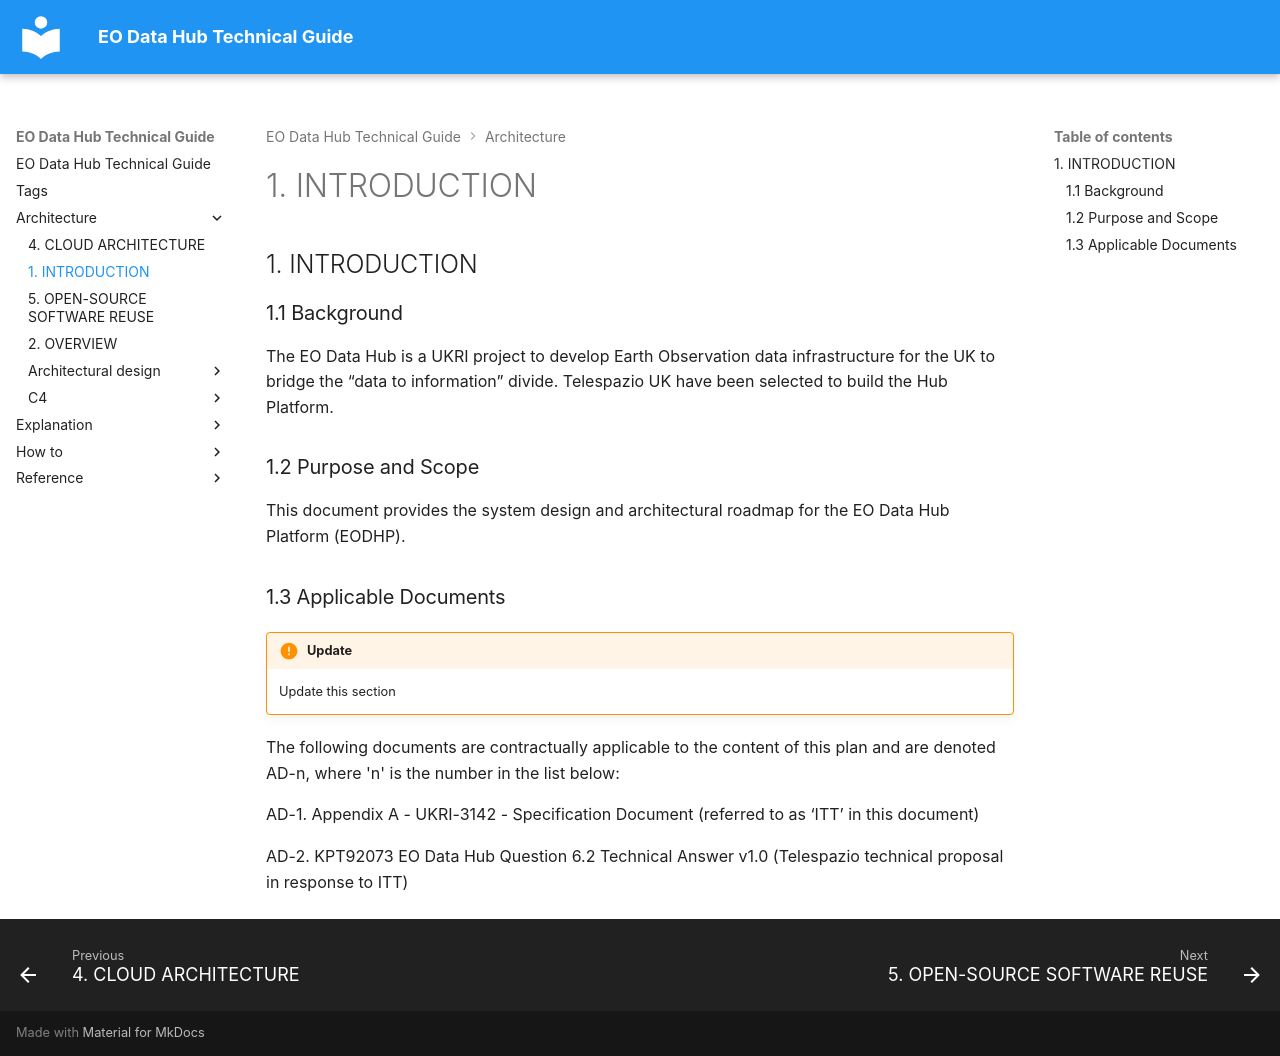

repository: EO-DataHub/eodhp-guide · page: architecture/introduction.html · generator: mkdocs

---
title: 1. INTRODUCTION
doc_status: needs-update
last_reviewed:
reviewed_by:
review_notes:
tags:
  - aws
  - kubernetes
  - needs-update
---
## 1. INTRODUCTION

### 1.1 Background

The EO Data Hub is a UKRI project to develop Earth Observation data infrastructure for the UK to bridge the “data to information” divide. Telespazio UK have been selected to build the Hub Platform. 

### 1.2 Purpose and Scope

This document provides the system design and architectural roadmap for the EO Data Hub Platform (EODHP). 

### 1.3 Applicable Documents

!!! todo "Update"
    Update this section

The following documents are contractually applicable to the content of this plan and are denoted AD-n, where 'n' is the number in the list below: 

AD-1. Appendix A \- UKRI-3142 \- Specification Document (referred to as ‘ITT’ in this document) 

AD-2. KPT92073 EO Data Hub Question 6.2 Technical Answer v1.0 (Telespazio technical proposal in response to ITT)
